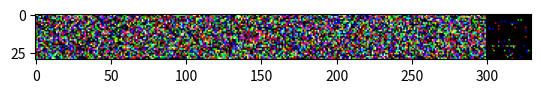

Reproduce this figure in Python.
import numpy as np
import matplotlib.pyplot as plt

images = np.empty(shape=(30, 30, 3))
for i in range(10):
	x = np.random.randn(30, 30, 3)
	images = np.hstack((x, images))
images = np.array(images)
plt.imshow(images)
plt.show()
